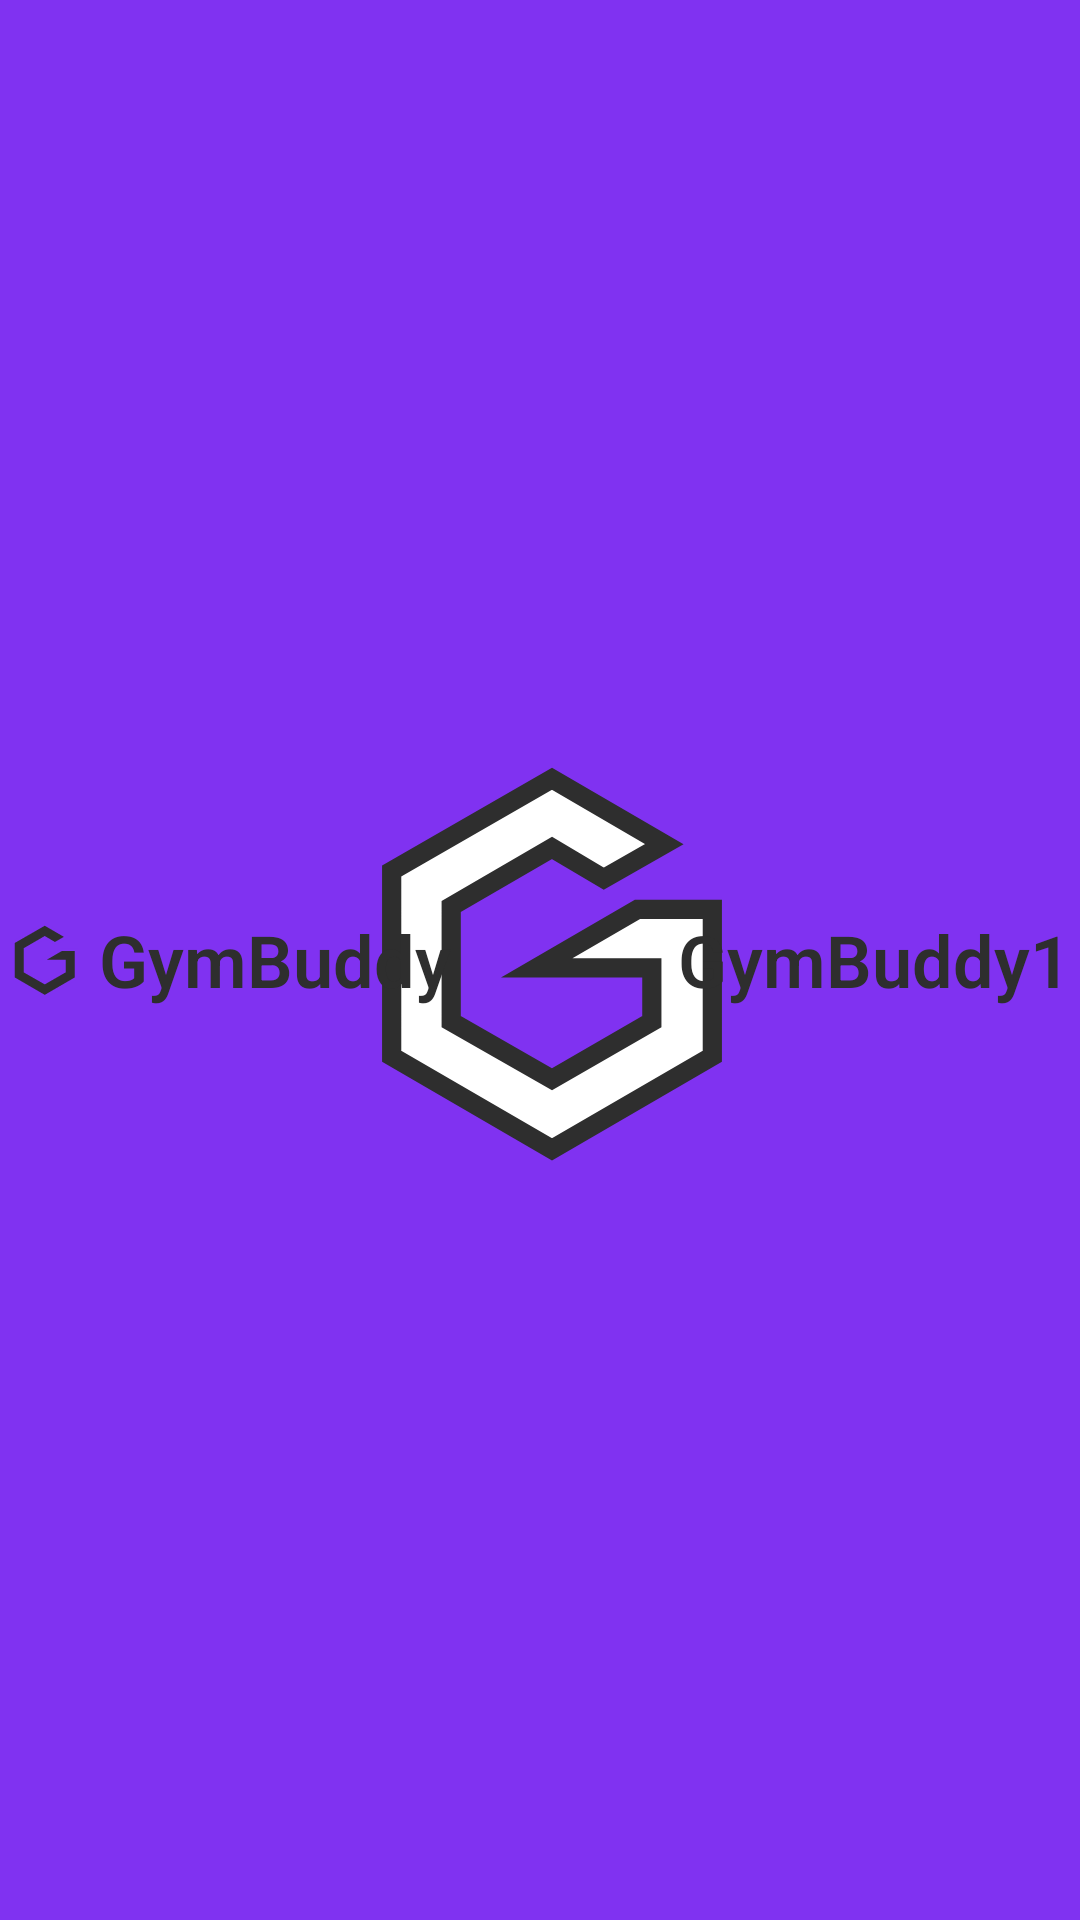

Layout XML and referenced resources for this Android screen:
<!-- AndroidManifest.xml: application theme Theme.GymBuddyTabataTimer.Launcher -->
<!-- res/layout/action_bar.xml -->
<?xml version="1.0" encoding="utf-8"?>
<RelativeLayout xmlns:android="http://schemas.android.com/apk/res/android"
    android:layout_width="match_parent" android:layout_height="match_parent"
    android:orientation="horizontal"
    android:padding="3dp">

    <ImageView
        android:id="@+id/abIcon"
        android:layout_width="25sp"
        android:layout_height="50sp"
        android:layout_alignParentStart="true"
        android:src="@drawable/ic_ab_icon"
        android:layout_centerVertical="true" />

    <TextView
        android:id="@+id/abText1"
        android:layout_width="wrap_content"
        android:layout_height="wrap_content"
        android:maxLines="1"
        android:ellipsize="end"
        android:layout_centerVertical="true"
        android:layout_marginLeft="5dp"
        android:layout_toRightOf="@+id/abIcon"
        android:fontFamily="sans-serif-light"
        android:text="GymBuddy"
        android:textColor="@color/grey_700"
        android:textSize="24sp"
        android:textStyle="bold" />

    <TextView
        android:id="@+id/abText2"
        android:layout_width="wrap_content"
        android:layout_height="wrap_content"
        android:layout_centerVertical="true"
        android:layout_alignParentEnd="true"
        android:fontFamily="sans-serif-light"
        android:text="GymBuddy1"
        android:textColor="@color/grey_700"
        android:textSize="24sp"
        android:textStyle="bold"/>

</RelativeLayout>
<!-- resources referenced by this layout -->
<resources>
  <color name="grey_700">#2E2E2E</color>
  <!-- drawable ic_ab_icon (drawable) -->
  <?xml version="1.0" encoding="utf-8"?>
  <vector xmlns:android="http://schemas.android.com/apk/res/android"
      xmlns:aapt="http://schemas.android.com/aapt"
      android:width="108dp"
      android:height="108dp"
      android:viewportWidth="108"
      android:viewportHeight="108">
      <group
          android:name="iconGroup"
          android:scaleX="2.7"
          android:scaleY="2.7"
          android:translateY="-47"
          android:translateX="-70">
  
          <path
              android:strokeColor="#8032F1"
              android:strokeWidth="1.5"
              android:fillColor="#2E2E2E"
              android:pathData="M 28.3,27.6 L 45,18 56.7,24.8 50.4,28.4 45,25.2 34.5,31.3 34.5,43.3 45,49.3 55.4,43.3 55.4,37.7 43.4,37.7 53.9,31.6 61.7,31.6 61.7,46.9 45,56.6 28.3,46.9 z" />
      </group>
  </vector>
  <style name="Theme.GymBuddyTabataTimer.Launcher">
          <item name="android:windowBackground">@drawable/launch_screen</item>
      </style>
  <!-- drawable launch_screen (drawable) -->
  <?xml version="1.0" encoding="utf-8"?>
  <layer-list xmlns:android="http://schemas.android.com/apk/res/android">
  
      <item android:drawable="@color/purple_500"/>
      <item android:drawable="@drawable/ic_splash_icon"
          android:gravity="center"/>
  
  </layer-list>
  <color name="purple_500">#8032F1</color>
  <!-- drawable ic_splash_icon (drawable) -->
  <?xml version="1.0" encoding="utf-8"?>
  <vector xmlns:android="http://schemas.android.com/apk/res/android"
      xmlns:aapt="http://schemas.android.com/aapt"
      android:width="216dp"
      android:height="216dp"
      android:viewportWidth="108"
      android:viewportHeight="108">
  
      <group
          android:scaleY="1.6"
          android:scaleX="1.6"
          android:translateY="-5"
          android:translateX="-16">
          <path
              android:strokeColor="#2e2e2e"
              android:strokeWidth="2"
              android:fillColor="#ffffff"
              android:pathData="M 28.3,27.6 L 45,18 56.7,24.8 50.4,28.4 45,25.2 34.5,31.3 34.5,43.3 45,49.3 55.4,43.3 55.4,37.7 43.4,37.7 53.9,31.6 61.7,31.6 61.7,46.9 45,56.6 28.3,46.9 z" />
  
      </group>
  
      
      
      
      
      
      
  
      
      
      
      
      
  
      
      
      
      
      
      
  </vector>
</resources>
